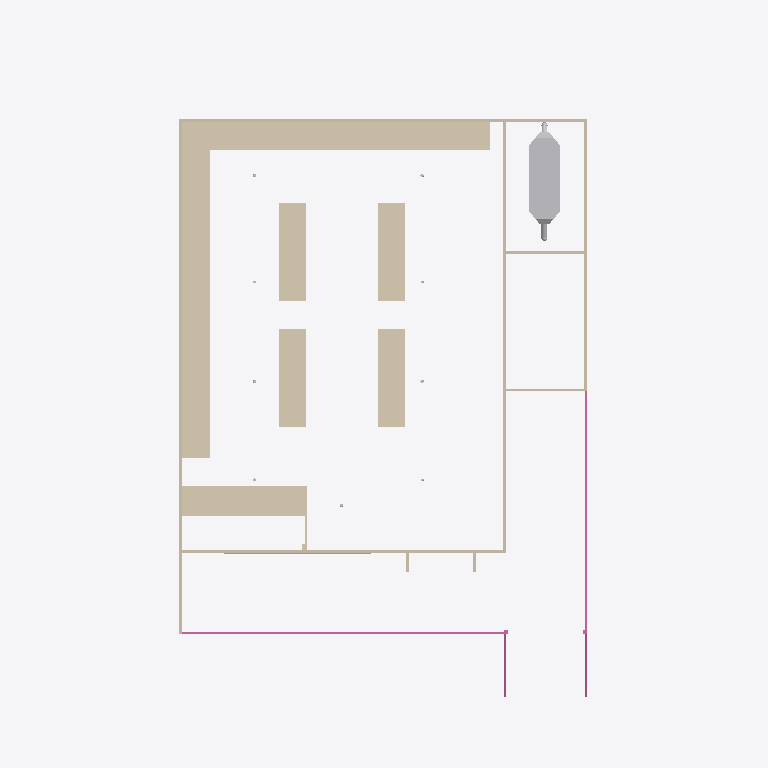
Plan cut of the same IFC building model at storey 'roof' (level 3.00 m, cut at 4.40 m), seen from above with north up, elements coloured by IFC class: 22 walls (beige), 4 railings (pink), 3 other elements (light grey), 1 window (light blue). Cut surfaces are drawn darker.
Extent 22.7 m × 26.4 m × 6.0 m (x, y, z). Storeys (2): GF at 0.00 m; roof at 3.00 m. Elements (168): 60 IfcWall, 29 IfcRailing, 26 IfcDuctSegment, 18 IfcPipeSegment, 17 IfcPipeFitting, 6 IfcStairFlight, 5 IfcDuctFitting, 3 IfcDoor, 2 IfcSlab, 2 IfcWindow.

HEADER;
FILE_DESCRIPTION(('ViewDefinition[DesignTransferView]'),'2;1');
FILE_NAME('so10 final output.ifc','2025-09-29T15:41:22+08:00',(''),(''),'IfcOpenShell 0.8.3-post1','Bonsai 0.8.3-post1','');
FILE_SCHEMA(('IFC4'));
ENDSEC;
DATA;
#1=IFCPROJECT('1cLOtEvhjEEOm3RDBHj3$y',$,'My Project',$,$,$,$,(#14,#26),#9);
#31=IFCSITE('2TxQjvdvv5F9bcR_936Qgc',$,'My Site',$,$,#54,$,$,$,$,$,$,$,$);
#37=IFCBUILDING('3kpsh8LVTD3wUGZNIQeoI5',$,'My Building',$,$,#60,$,$,$,$,$,$);
#43=IFCBUILDINGSTOREY('2FQYv80lD1PPAuOz1l6iNt',$,'GF',$,$,#66,$,$,$,$);
#1320=IFCBUILDINGSTOREY('3LoOCGHvX8I9jLt5fMH58x',$,'roof',$,$,#1409,$,$,$,$);
#6868=IFCWALL('2cRyux5qbFt83nA2TNfoSs',$,'Wall',$,$,#7429,#6881,$,$);
#6939=IFCWALL('3zDkpjkID3PgYi8hBJ22qQ',$,'Wall',$,$,#7449,#6952,$,$);
#7173=IFCWALL('1P4CrIWLnFGg9HZ4Vlm$oq',$,'Wall',$,$,#7474,#7182,$,$);
#16740=IFCDUCTSEGMENT('1lofRTqcHF28eAlEEn2hmh',$,'DuctSegment',$,$,#20858,#16749,$,$);
#6399=IFCWALL('2Rz4bVPS17KOZ0ve2bvc$k',$,'Wall',$,$,#6595,#6408,$,$);
#6482=IFCWALL('1iAYIrXE9ANP5n2OO6A6fz',$,'Wall',$,$,#6747,#6495,$,$);
#6596=IFCWALL('3wNqEGSIfFu8NRNZ45n8SF',$,'Wall',$,$,#6967,#6609,$,$);
#6748=IFCWALL('2P20QFjuH4BuW$4GUxxGj4',$,'Wall',$,$,#7007,#6761,$,$);
#1281=IFCWALL('01tcGxEn96vvvoipVen6sr',$,'Wall',$,$,#4134,#1288,$,$);
#152=IFCWALL('0sPx5J0UrE_8jtBAECUm11',$,'Wall',$,$,#4139,#158,$,$);
#215=IFCWALL('1mxmX6dov9MucGJ464fum3',$,'Wall',$,$,#1093,#221,$,$);
#18325=IFCWALL('2wNCkDTe9AkA0JEU46AQ7_',$,'Wall',$,$,#18684,#18331,$,$);
#253=IFCWALL('32p$U9ZoXAVPI$kMUOzIKc',$,'Wall',$,$,#4144,#259,$,$);
#4337=IFCRAILING('2uS4RQCuzCYQ8bXzS$IEGV',$,'Railing',$,$,#4355,#4350,$,$);
#4594=IFCRAILING('1_tOYBXZfFBRocVuZqnOFR',$,'Railing',$,$,#4612,#4607,$,$);
#5529=IFCWALL('2YJcTbShL1auruOr2M2Kmq',$,'Wall',$,$,#5615,#5536,$,$);
#6429=IFCWALL('1tGTMC4r95eBtMGu2CuMEZ',$,'Wall',$,$,#6690,#6438,$,$);
#6539=IFCWALL('06IRd$2Df3DxmR05Ye7iu5',$,'Wall',$,$,#6652,#6552,$,$);
#6653=IFCWALL('1DBhiJeK91lw3xhHKO3kHB',$,'Wall',$,$,#6982,#6666,$,$);
#6691=IFCWALL('01s4tdHGbE_ROaNrWWycK8',$,'Wall',$,$,#6992,#6704,$,$);
#291=IFCWALL('17y1CGrFLF8x0eoLJzwmOv',$,'Wall',$,$,#4149,#297,$,$);
#18925=IFCWINDOW('1v91aEgerDowPkrRdR4Bay',$,'Window',$,$,#19083,#18934,$,1.5,5.5,$,.SINGLE_PANEL.,$);
#6145=IFCRAILING('2tHu09U_bEkvWkVm6QqelD',$,'Railing',$,$,#6177,#6158,$,$);
#6178=IFCRAILING('2fspOmRRz3Uwsc8qdVwCGV',$,'Railing',$,$,#6234,#6191,$,$);
#17188=IFCDUCTSEGMENT('2Jsa7T2zz6ORk7te4vUZBp',$,'DuctSegment',$,$,#20878,#17201,$,$);
#1415=IFCWALL('20Hk_ob_967wR1ZrdMeczy',$,'Wall',$,$,#4169,#1421,$,$);
#1458=IFCWALL('2RX3cEFQL7dwswnXKEwgIr',$,'Wall',$,$,#4174,#1469,$,$);
#7083=IFCWALL('2J7R8XqdH8OPQ_XD_7Xf7F',$,'Wall',$,$,#7459,#7092,$,$);
#17254=IFCDUCTSEGMENT('0$lQPe7i96Lu4q9J6z9WOM',$,'DuctSegment',$,$,#20888,#17267,$,$);
#7053=IFCWALL('322Hqc3Yv2iRjmr9oNXMFy',$,'Wall',$,$,#7454,#7062,$,$);
ENDSEC;